The GitHub repository BANUKABHANUTEJA/betel-leaf-disease-classification-main contains a labelled image folder "betel_dataset" with 5 categories: anthracnose, healthy leaf, leaf rot, leaf spot, bacterial leaf. Examples follow, each with its label.

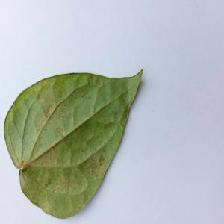
Label: bacterial leaf

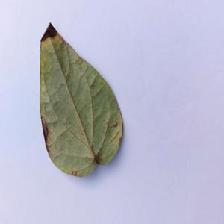
Label: anthracnose

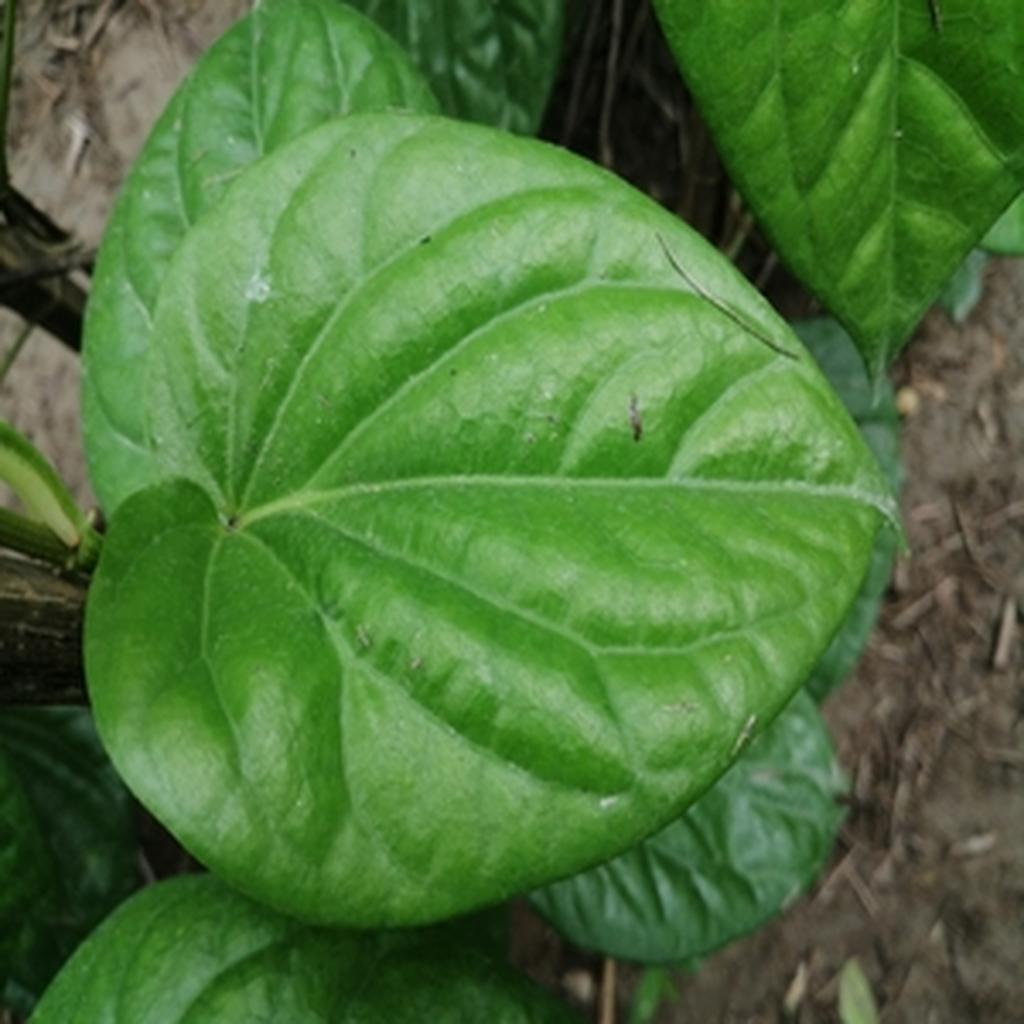
Label: healthy leaf

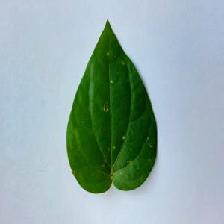
Label: anthracnose

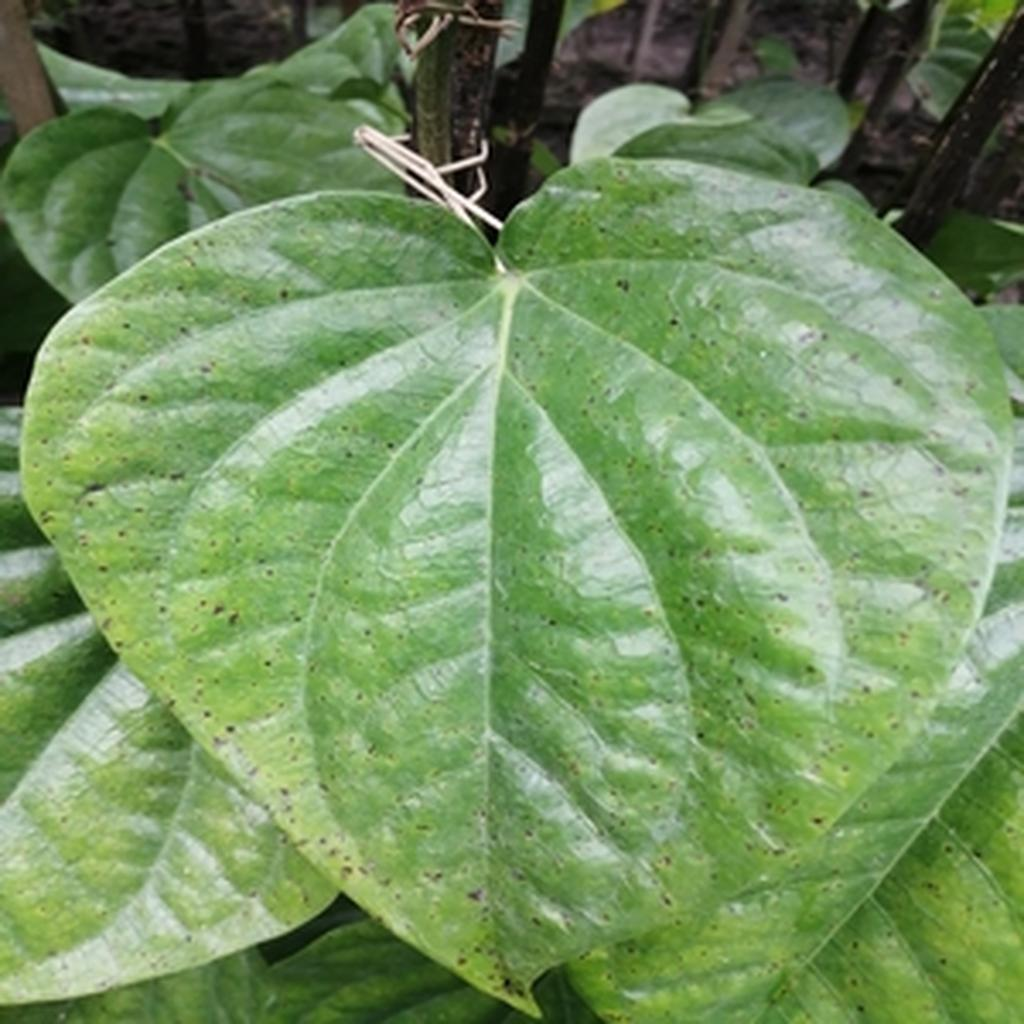
Label: leaf spot

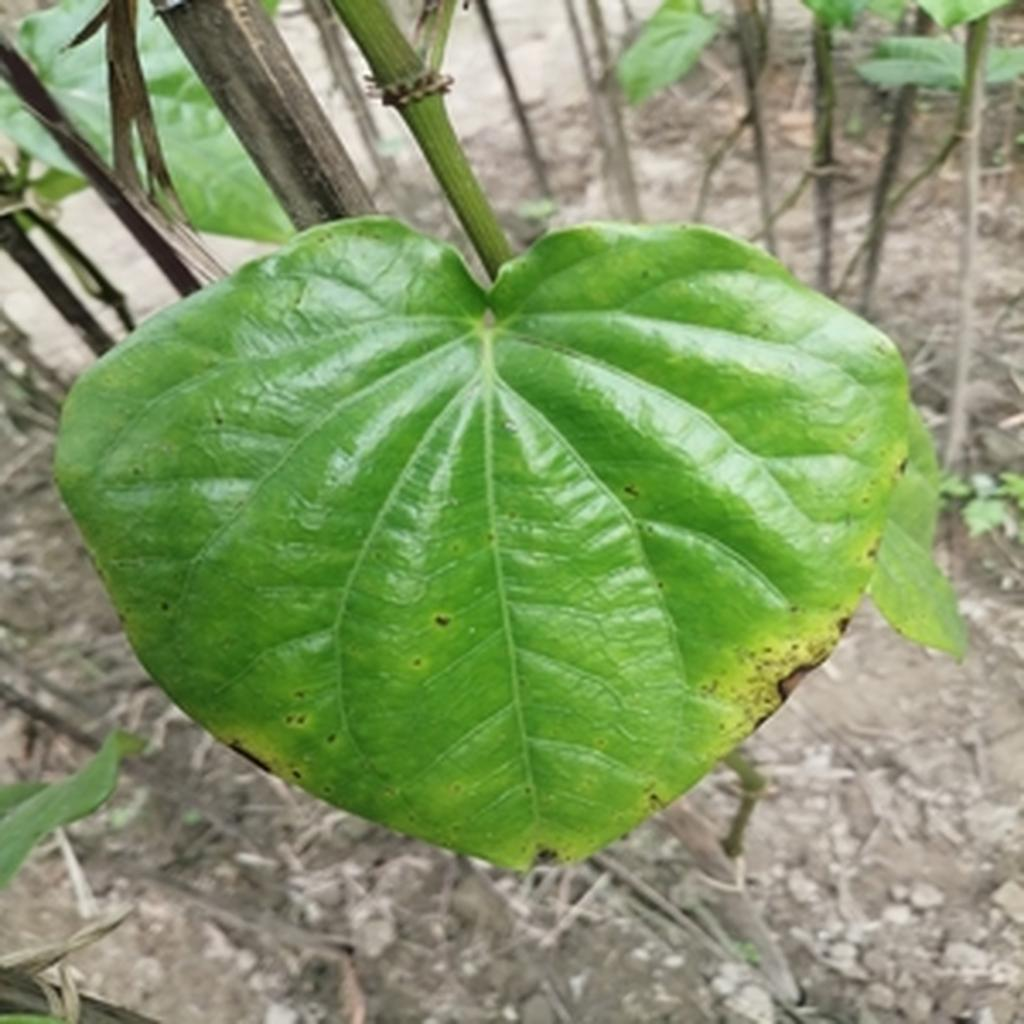
Label: leaf rot
